Run: headless pygame with SDL's dummy video driver; simulated clock (each Clock.tick advances the game by its frame time, no real sleeping); random seed 0; keys injected as events and as key.get_pressed() state; no mouse input.
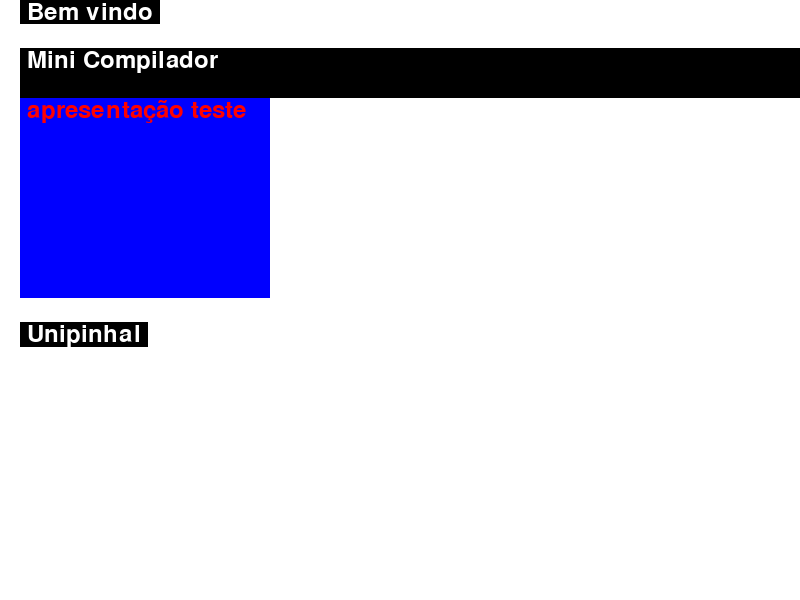
Frame 1 of 4 · flips 1–60 · no input
Frame 2 of 4 · flips 61–180 · tapped SPACE, RETURN · held RIGHT (→), D · screen unchanged from frame 1, image omitted
Frame 3 of 4 · flips 181–300 · held DOWN (↓), S · screen unchanged from frame 2, image omitted
Frame 4 of 4 · flips 301–420 · held LEFT (←), A, UP (↑), W · screen unchanged from frame 3, image omitted

The pygame program that drew these frames:

# Importa as bibliotecas necessárias
import pygame  # Biblioteca para desenvolvimento de jogos em Python
import re  # Módulo para trabalhar com expressões regulares

# Função para extrair o estilo de uma string CSS e retornar um dicionário
def extrair_estilo(style):
    estilo = {}
    # Itera sobre as propriedades de estilo separadas por ';'
    for prop in style.split(';'):
        prop = prop.strip()
        if prop:
            # Divide a propriedade em nome e valor e armazena no dicionário
            nome, valor = prop.split(':')
            estilo[nome.strip()] = valor.strip()
    return estilo

# Função para extrair a largura e altura de um dicionário de estilo
def extrair_largura_e_altura(estilo):
    largura = estilo.get('width', '')
    altura = estilo.get('height', '')
    return largura, altura

# Função principal para processar o HTML e exibir o conteúdo no Pygame
def processar_html_pygame(html, espacamento_horizontal, espacamento_vertical):
    # Inicializa o Pygame
    pygame.init()

    # Configuração da janela
    largura = 800
    altura = 600
    janela = pygame.display.set_mode((largura, altura))
    pygame.display.set_caption("Navegador Web")
    fonte = pygame.font.Font(None, 36)

    # Encontra todas as tags com estilo no HTML usando expressões regulares
    tags_com_estilo = re.findall(r'<([a-zA-Z0-9]+)[^>]*style="([^"]+)"[^>]*>(.*?)</?\1>|<br[^>]*>', html)

    # Loop principal do Pygame
    executando = True
    while executando:
        for evento in pygame.event.get():
            if evento.type == pygame.QUIT:
                executando = False

        # Preenche a janela com branco
        janela.fill((255, 255, 255))

        y = 0

        # Loop através de todas as tags com estilo
        for tag, estilo, conteudo in tags_com_estilo:
            x = espacamento_horizontal
            estilo_dict = extrair_estilo(estilo)

            # Verifica se a tag é <br> (quebra de linha)
            if tag.lower() == 'br':
                largura, altura = '200px', '200px'
            else:
                largura, altura = extrair_largura_e_altura(estilo_dict)

            # Verifica se largura e altura não estão vazias
            if largura and altura:
                tamanho_elemento = (int(largura.rstrip('px')), int(altura.rstrip('px')))
            else:
                # Se não houver largura e altura especificadas, usa o tamanho do texto
                tamanho_texto = fonte.size(conteudo)
                tamanho_elemento = tamanho_texto

            # Renderiza o fundo com base no tamanho do elemento
            cor_de_fundo = pygame.Color(estilo_dict.get('background', 'white'))
            fundo = pygame.Surface(tamanho_elemento)
            fundo.fill(cor_de_fundo)
            janela.blit(fundo, (x, y))

            # Renderiza o texto na janela
            cor = estilo_dict.get('color', 'black')
            cor_texto = pygame.Color(cor)
            texto = fonte.render(conteudo, True, cor_texto)
            janela.blit(texto, (x, y))

            # Atualiza a posição y considerando o tamanho do elemento e o espaçamento vertical
            y += tamanho_elemento[1] + espacamento_vertical

        # Atualiza a janela do Pygame
        pygame.display.update()

    # Finaliza o Pygame
    pygame.quit()

# HTML de entrada
entrada_html = """
<html> 
  <head>
    <title> Compiladores </title>
  </head>
  <body> 
    <p style="color:White;background:Black" id="abc"> Bem vindo </p>
    <br>
    <div style="color: white;background:Black; width: 1920px; height: 50px;" id="abc"> Mini Compilador </div>
    <div style="color: red;background:blue; width: 250px; height: 200px;" id="abc"> apresentação teste </div>
    <br>
    <p style="color:White;background:Black" id="abc"> Unipinhal </p>
  </body>
</html>
"""

# Parâmetros para espaçamento horizontal e vertical
espacamento_horizontal = 20
espacamento_vertical = 0

# Chama a função principal para processar o HTML e exibir o conteúdo
processar_html_pygame(entrada_html, espacamento_horizontal, espacamento_vertical)
